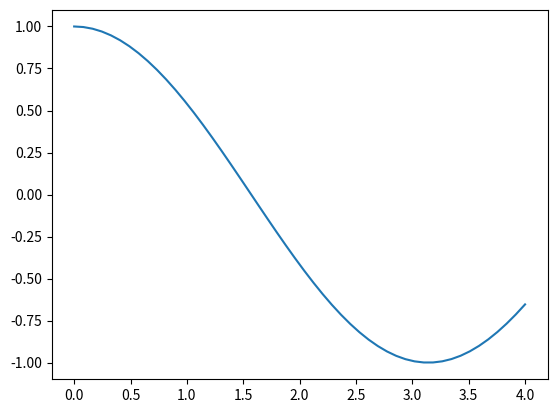

Reproduce this figure in Python.
#This is just a test to add to the GitHub repo

import numpy as np
import matplotlib.pyplot as plt


a = np.linspace(0, 4, 50)
b = np.cos(a)
print(a)
plt.figure()
plt.plot(a , b)
plt.show()
plt.savefig("Figure-1.jpg")